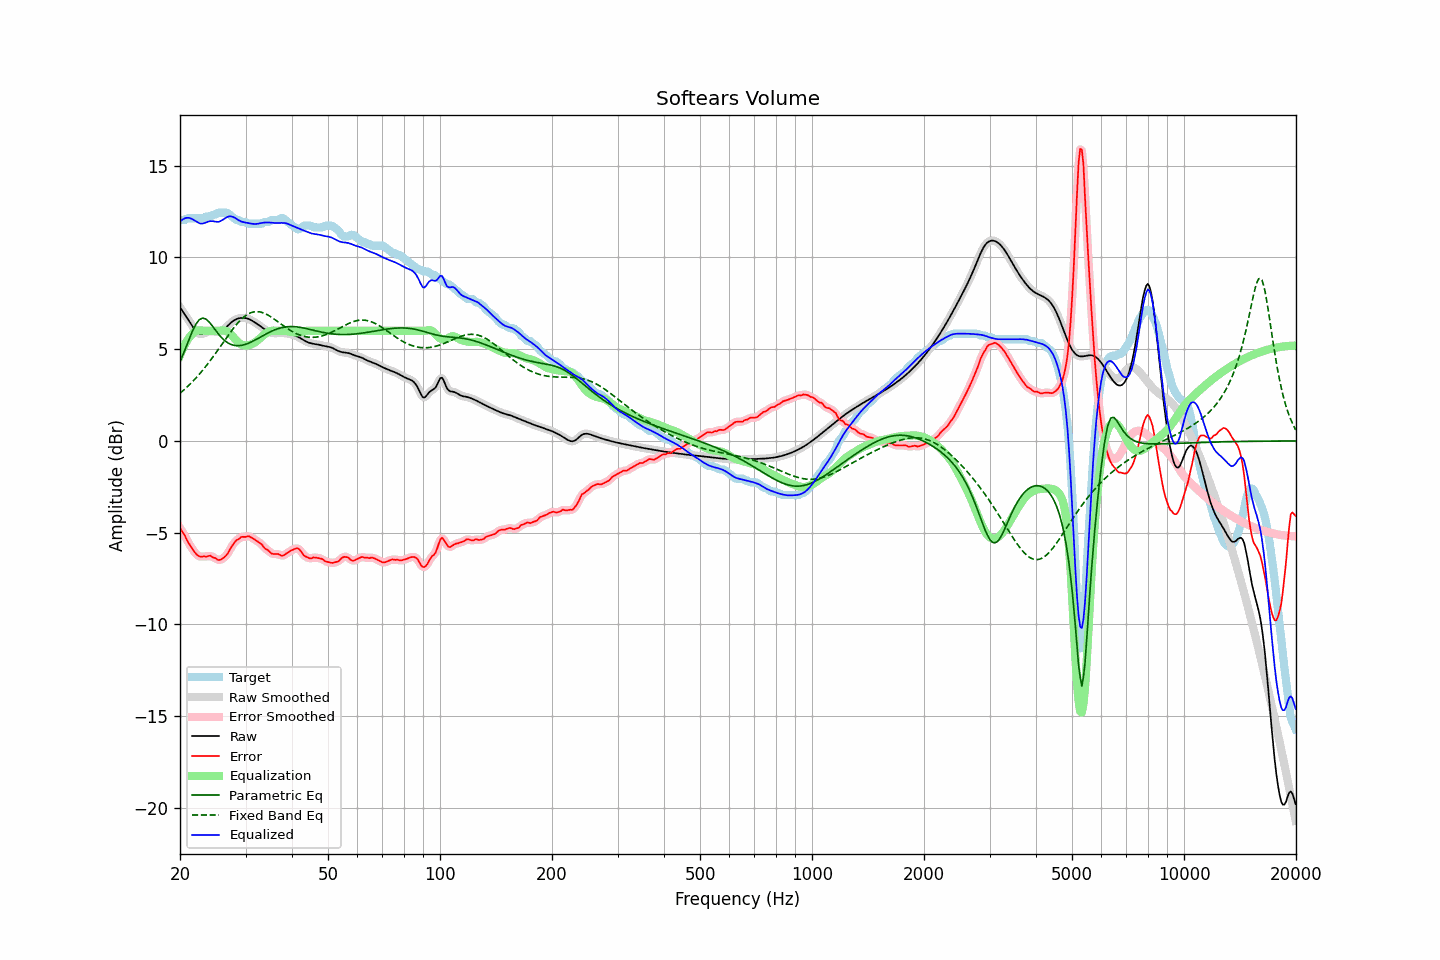

The data file committed next to this chart (first rows):
frequency, raw, error, smoothed, error_smoothed, equalization, parametric_eq, fixed_band_eq, equalized_raw, equalized_smoothed, target
20.00, 7.29, -4.76, 7.29, -4.75, 4.66, 4.30, 2.60, 11.95, 11.95, 12.04
20.20, 7.15, -4.89, 7.16, -4.88, 4.88, 4.52, 2.67, 12.03, 12.03, 12.04
20.40, 7.02, -5.02, 7.02, -5.03, 5.07, 4.73, 2.74, 12.09, 12.09, 12.04
20.61, 6.89, -5.15, 6.89, -5.18, 5.25, 4.95, 2.82, 12.14, 12.14, 12.04
20.81, 6.76, -5.35, 6.76, -5.34, 5.40, 5.17, 2.90, 12.16, 12.16, 12.11
21.02, 6.62, -5.52, 6.62, -5.51, 5.54, 5.40, 2.99, 12.17, 12.17, 12.14
21.23, 6.49, -5.66, 6.48, -5.66, 5.67, 5.62, 3.07, 12.15, 12.15, 12.14
21.44, 6.35, -5.79, 6.35, -5.80, 5.77, 5.83, 3.16, 12.12, 12.12, 12.14
21.66, 6.21, -5.93, 6.21, -5.93, 5.87, 6.04, 3.25, 12.08, 12.08, 12.14
21.87, 6.08, -6.06, 6.09, -6.05, 5.94, 6.21, 3.34, 12.02, 12.03, 12.14
22.09, 5.98, -6.16, 5.98, -6.16, 5.99, 6.38, 3.43, 11.97, 11.97, 12.14
22.31, 5.90, -6.24, 5.90, -6.24, 6.02, 6.49, 3.53, 11.92, 11.92, 12.14
22.54, 5.85, -6.29, 5.85, -6.29, 6.03, 6.61, 3.63, 11.87, 11.87, 12.14
22.76, 5.82, -6.32, 5.83, -6.31, 6.02, 6.65, 3.73, 11.85, 11.85, 12.14
22.99, 5.83, -6.31, 5.84, -6.31, 6.02, 6.70, 3.84, 11.85, 11.85, 12.14
23.22, 5.87, -6.28, 5.86, -6.31, 6.00, 6.67, 3.95, 11.87, 11.87, 12.15
23.45, 5.90, -6.32, 5.90, -6.30, 6.00, 6.65, 4.06, 11.90, 11.90, 12.23
23.69, 5.94, -6.30, 5.94, -6.29, 6.00, 6.57, 4.17, 11.94, 11.94, 12.24
23.92, 5.97, -6.27, 5.97, -6.28, 6.00, 6.50, 4.28, 11.97, 11.97, 12.24
24.16, 5.98, -6.26, 5.98, -6.29, 6.00, 6.39, 4.40, 11.98, 11.98, 12.24
24.40, 5.98, -6.33, 5.98, -6.31, 6.00, 6.28, 4.52, 11.98, 11.98, 12.31
24.65, 5.97, -6.37, 5.97, -6.36, 6.00, 6.16, 4.64, 11.97, 11.97, 12.34
24.89, 5.95, -6.39, 5.95, -6.41, 6.00, 6.04, 4.76, 11.95, 11.95, 12.34
25.14, 5.94, -6.46, 5.94, -6.46, 6.00, 5.93, 4.88, 11.94, 11.94, 12.40
25.39, 5.94, -6.50, 5.94, -6.48, 6.00, 5.82, 5.01, 11.94, 11.95, 12.44
25.65, 5.96, -6.48, 5.96, -6.48, 6.02, 5.71, 5.13, 11.98, 11.98, 12.44
25.91, 6.00, -6.44, 6.00, -6.45, 6.03, 5.62, 5.26, 12.02, 12.02, 12.44
26.16, 6.06, -6.39, 6.06, -6.39, 6.02, 5.53, 5.39, 12.08, 12.08, 12.44
26.43, 6.13, -6.31, 6.13, -6.31, 6.01, 5.45, 5.51, 12.14, 12.14, 12.44
26.69, 6.22, -6.22, 6.22, -6.22, 5.97, 5.39, 5.63, 12.19, 12.19, 12.44
26.96, 6.31, -6.10, 6.31, -6.09, 5.92, 5.33, 5.76, 12.23, 12.23, 12.40
27.23, 6.39, -5.94, 6.39, -5.94, 5.85, 5.29, 5.88, 12.24, 12.24, 12.33
27.50, 6.47, -5.77, 6.47, -5.79, 5.77, 5.25, 6.00, 12.24, 12.24, 12.24
27.77, 6.53, -5.65, 6.53, -5.65, 5.68, 5.23, 6.11, 12.21, 12.21, 12.19
28.05, 6.59, -5.54, 6.59, -5.53, 5.58, 5.20, 6.23, 12.17, 12.17, 12.13
28.33, 6.63, -5.43, 6.63, -5.44, 5.48, 5.20, 6.33, 12.11, 12.11, 12.06
28.62, 6.67, -5.37, 6.67, -5.37, 5.39, 5.19, 6.43, 12.06, 12.06, 12.04
28.90, 6.69, -5.32, 6.69, -5.30, 5.32, 5.20, 6.53, 12.01, 12.01, 12.02
29.19, 6.70, -5.24, 6.70, -5.26, 5.26, 5.21, 6.62, 11.97, 11.97, 11.94
29.48, 6.71, -5.23, 6.71, -5.24, 5.23, 5.22, 6.70, 11.94, 11.94, 11.94
29.78, 6.71, -5.24, 6.71, -5.22, 5.21, 5.25, 6.78, 11.92, 11.92, 11.94
30.08, 6.69, -5.23, 6.69, -5.22, 5.21, 5.27, 6.84, 11.90, 11.90, 11.93
30.38, 6.67, -5.20, 6.67, -5.21, 5.21, 5.30, 6.90, 11.88, 11.88, 11.87
30.68, 6.64, -5.20, 6.64, -5.21, 5.23, 5.34, 6.95, 11.87, 11.87, 11.84
30.99, 6.59, -5.25, 6.59, -5.24, 5.26, 5.38, 6.99, 11.85, 11.85, 11.84
31.30, 6.54, -5.30, 6.54, -5.29, 5.29, 5.42, 7.01, 11.84, 11.84, 11.84
31.61, 6.49, -5.35, 6.49, -5.35, 5.34, 5.46, 7.04, 11.83, 11.83, 11.84
31.93, 6.43, -5.41, 6.43, -5.41, 5.39, 5.51, 7.05, 11.83, 11.83, 11.84
32.24, 6.38, -5.47, 6.38, -5.46, 5.46, 5.56, 7.05, 11.83, 11.84, 11.84
32.57, 6.32, -5.53, 6.32, -5.52, 5.54, 5.61, 7.04, 11.85, 11.85, 11.84
32.89, 6.25, -5.59, 6.25, -5.59, 5.62, 5.66, 7.03, 11.87, 11.87, 11.84
33.22, 6.19, -5.65, 6.19, -5.68, 5.70, 5.71, 7.00, 11.89, 11.89, 11.85
33.55, 6.13, -5.78, 6.13, -5.77, 5.77, 5.75, 6.97, 11.90, 11.90, 11.91
33.89, 6.07, -5.87, 6.07, -5.86, 5.84, 5.80, 6.94, 11.91, 11.91, 11.94
34.23, 6.01, -5.93, 6.01, -5.93, 5.90, 5.85, 6.89, 11.91, 11.91, 11.94
34.57, 5.96, -5.98, 5.96, -6.00, 5.95, 5.90, 6.84, 11.91, 11.91, 11.94
34.92, 5.92, -6.06, 5.92, -6.07, 5.98, 5.94, 6.79, 11.90, 11.91, 11.98
35.27, 5.89, -6.15, 5.89, -6.13, 6.01, 5.98, 6.74, 11.90, 11.90, 12.04
35.62, 5.88, -6.17, 5.88, -6.17, 6.01, 6.02, 6.68, 11.89, 11.89, 12.04
35.97, 5.87, -6.17, 5.87, -6.17, 6.02, 6.06, 6.62, 11.88, 11.88, 12.04
... 635 more rows
